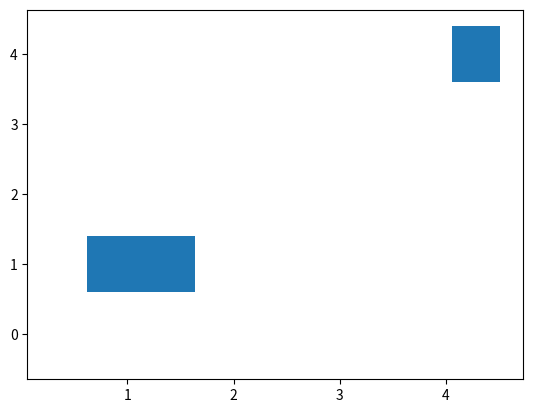

Write Python code to recreate this figure.
import random
import numpy as np
import matplotlib.pyplot as plt


# code added

def MM1(maximum_number_of_customers, mean_arrival_time, mean_service_time):
    customer = []
    wait_time = []
    system_idle_time = 0
    time = 0.0
    number_of_process = maximum_number_of_customers

    for i in range(number_of_process):
        arrival = np.random.exponential(1 / mean_arrival_time) * 60
        service = np.random.exponential(1 / mean_service_time) * 60
        data = [arrival, service]
        customer.append(data)

    customer.sort(key=lambda x: x[0])
    print(customer)

    for i in range(number_of_process):

        if time < customer[i][0]:  # System delay calculate kore nilam
            system_idle_time += abs(time - customer[i][0])
            time = customer[i][0]

        if time > customer[i][0]: # Wait time calculation
            wait_time.append(abs(time - customer[i][0]))
        else:
            wait_time.append(0)

        time = time + customer[i][1]

    average_wait = sum(wait_time) / number_of_process
    print("Average Delay in Queue ", round(average_wait, 2), " Seconds")
    average_sytem_idle = ((time - system_idle_time) / time) * 100
    print("System utilization ", round(average_sytem_idle, 2), " %")
    print("Time Simulation Ended ", round(time, 2), " Seconds")

    plt.barh(y=[i for i in range(number_of_process)], width=wait_time, left=[i[0] for i in customer])
    plt.show()


MM1(5, 53.33, 17.5)